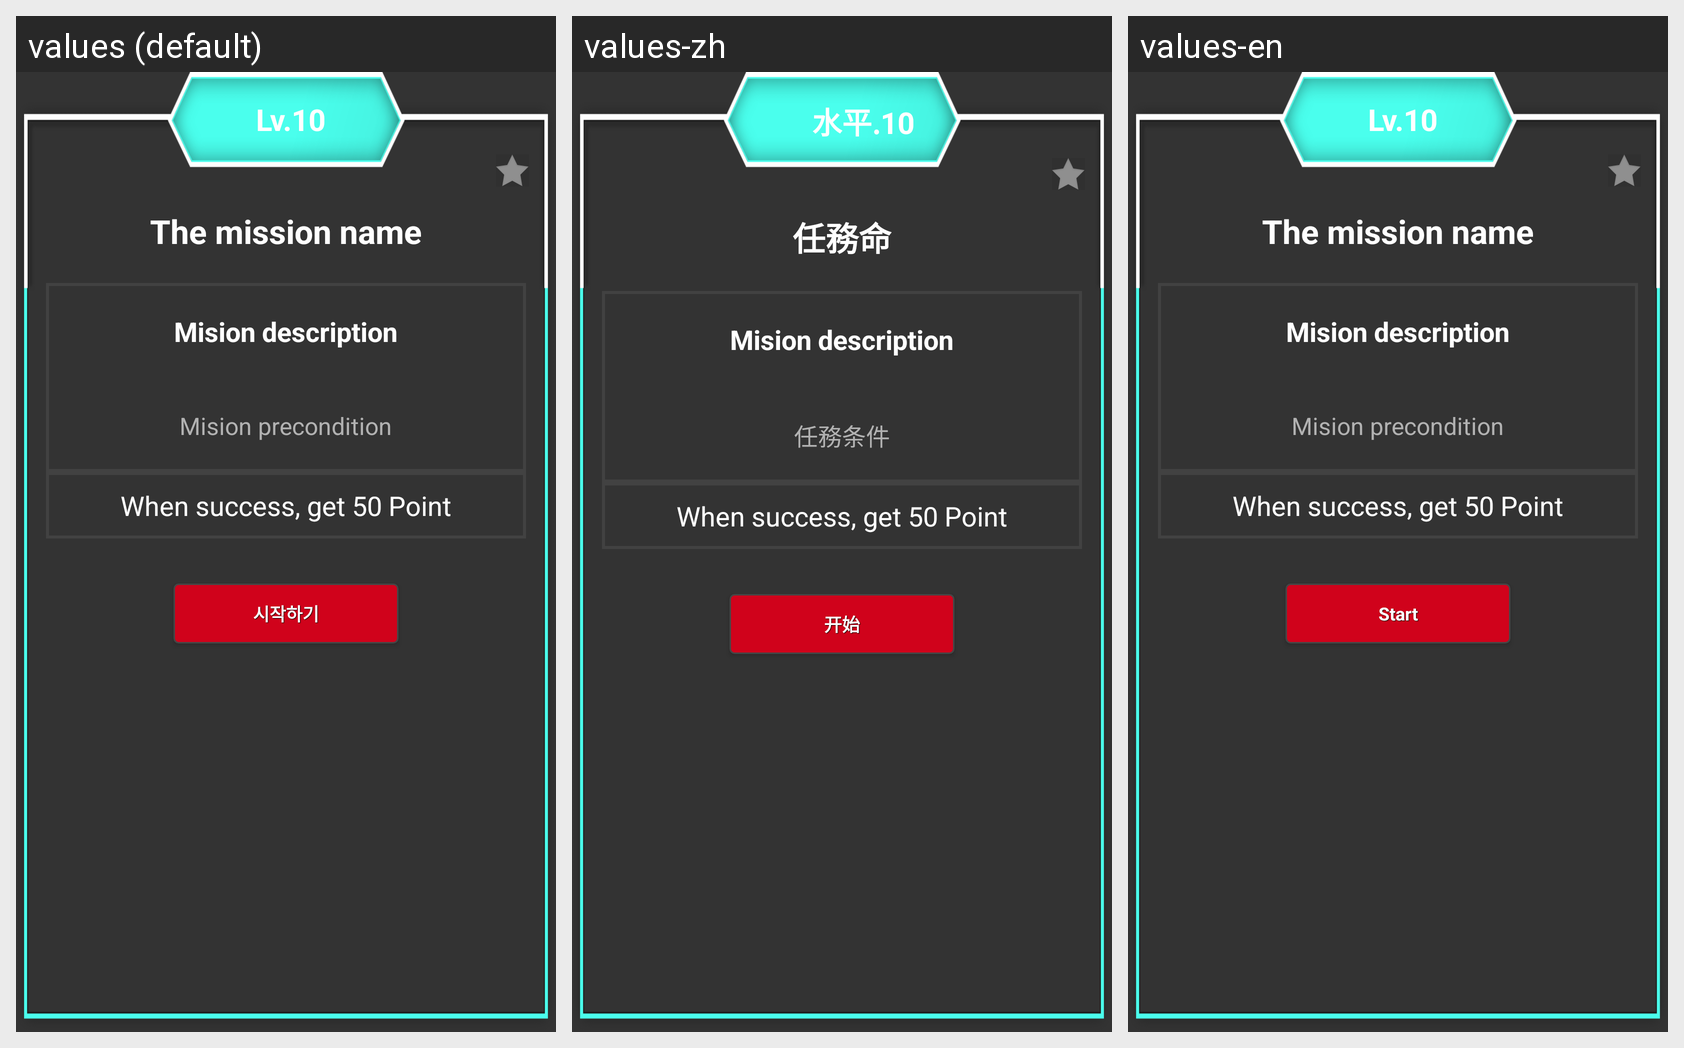

For this localized Android screen grid, give each drawn string resource with its value in every locale shown.
Android screen res/layout/fr_drible_layout.xml rendered under 3 locales, left to right: values (default), values-zh, values-en. Device: Nexus 5 (rendered at 1080×1920; each locale shown at half size, 540×960, under a caption strip naming it); theme AppTheme.
Strings drawn on this screen, with the default value and each locale's value (text and hints the layout hard-codes, and strings that could not be matched under every locale, appear in the picture but are not listed):

default_mission_level
  values: Lv.10
  values-zh: 水平.10
  values-en: Lv.10

default_mission_name
  values: The mission name
  values-zh: 任務命
  values-en: The mission name

default_mission_disp
  values: Mision description
  values-zh: Mision description
  values-en: Mision description

default_mission_precon
  values: Mision precondition
  values-zh: 任務条件
  values-en: Mision precondition

default_mission_getpoint
  values: When success, get 50 Point
  values-zh: When success, get 50 Point
  values-en: When success, get 50 Point

mission_start
  values: 시작하기
  values-zh: 开始
  values-en: Start
